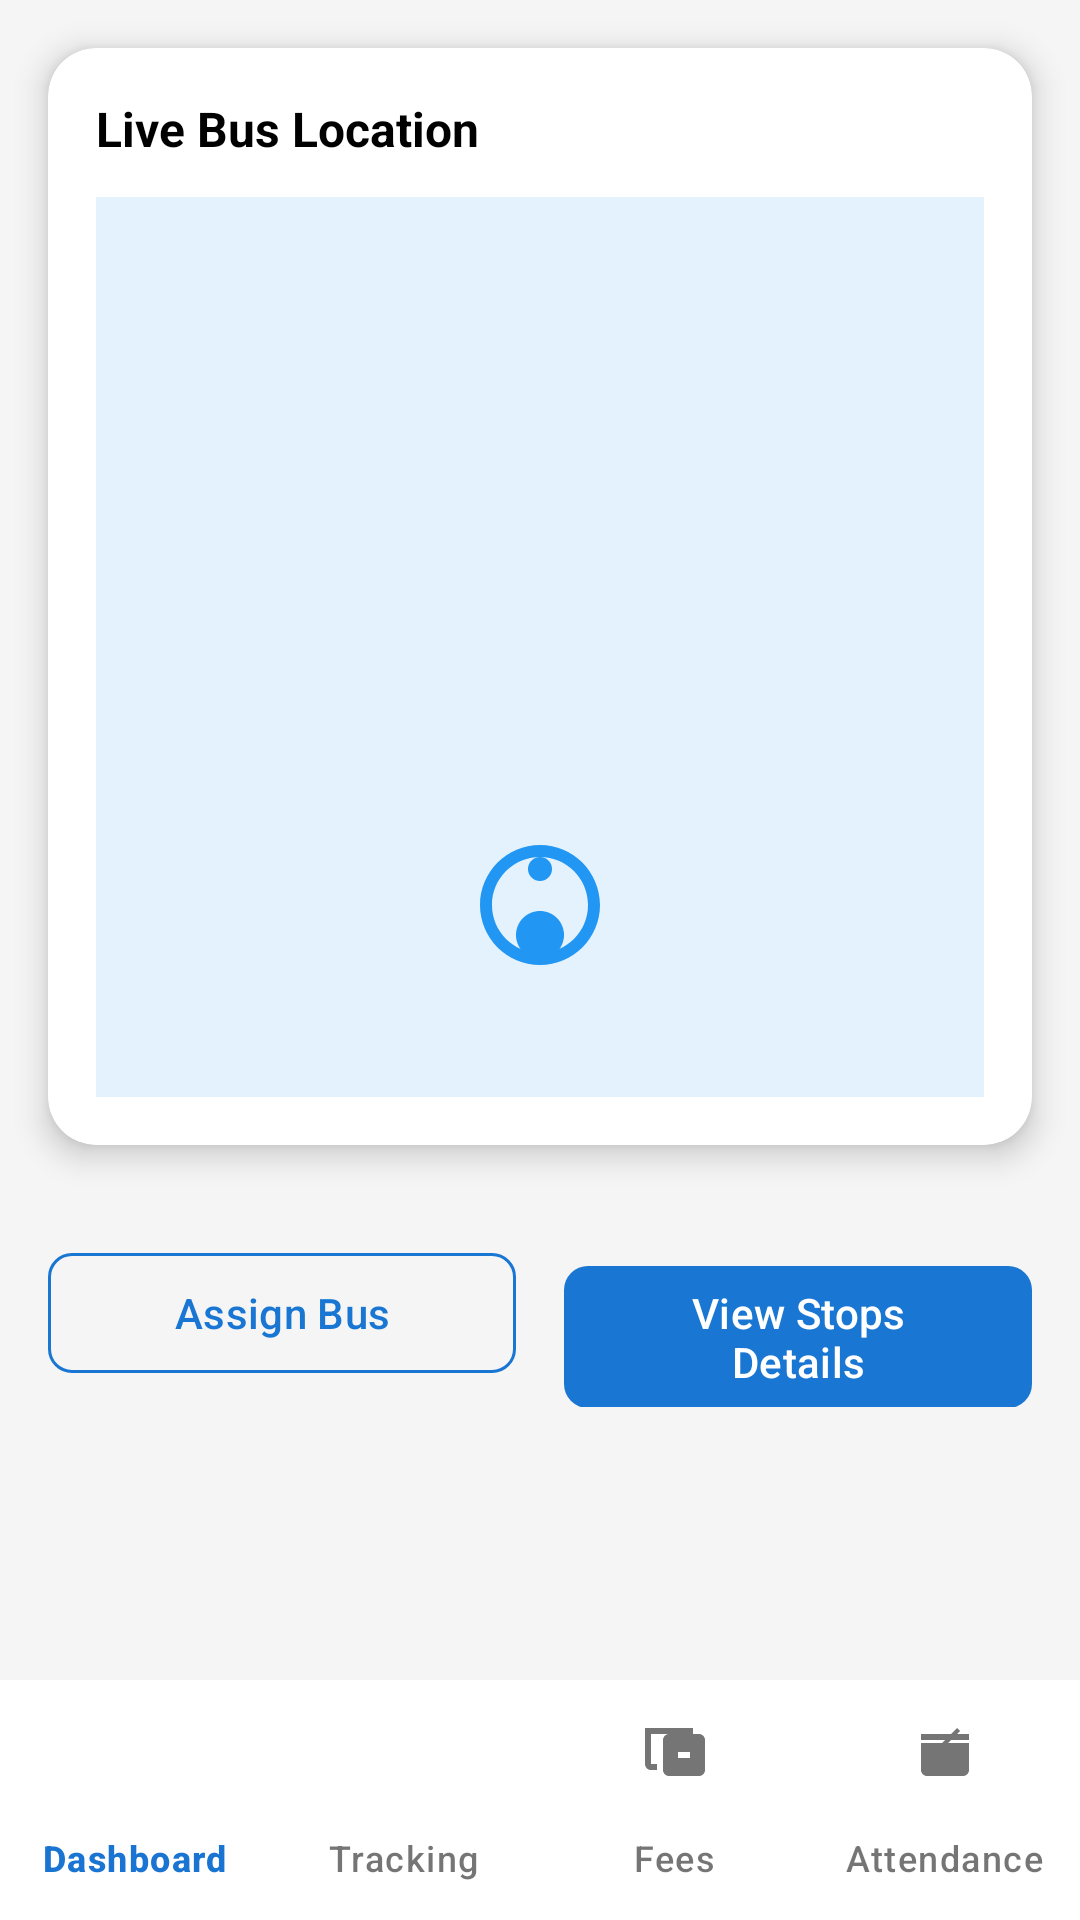

This screen was rendered from an Android layout file. Write that file and the resources it references.
<!-- AndroidManifest.xml: application theme Theme.AISmartTransportSystem -->
<!-- res/layout/admin_view_route.xml -->
<?xml version="1.0" encoding="utf-8"?>
<androidx.constraintlayout.widget.ConstraintLayout xmlns:android="http://schemas.android.com/apk/res/android"
    xmlns:app="http://schemas.android.com/apk/res-auto"
    android:layout_width="match_parent"
    android:layout_height="match_parent"
    android:background="#F5F5F5">

    <LinearLayout
        android:id="@+id/location"
        android:layout_width="match_parent"
        android:layout_height="wrap_content"
        app:layout_constraintEnd_toEndOf="parent"
        app:layout_constraintStart_toStartOf="parent"
        app:layout_constraintTop_toTopOf="parent">

        
        <com.google.android.material.card.MaterialCardView
            android:id="@+id/card_live_location"
            android:layout_width="match_parent"
            android:layout_height="wrap_content"
            android:layout_margin="16dp"
            app:cardBackgroundColor="@android:color/white"
            app:cardCornerRadius="16dp"
            app:cardElevation="6dp"
            app:strokeWidth="0dp">

            <LinearLayout
                android:layout_width="match_parent"
                android:layout_height="wrap_content"
                android:orientation="vertical"
                android:padding="16dp">

                
                <TextView
                    android:layout_width="wrap_content"
                    android:layout_height="wrap_content"
                    android:layout_marginBottom="12dp"
                    android:text="Live Bus Location"
                    android:textColor="@android:color/black"
                    android:textSize="16sp"
                    android:textStyle="bold" />

                
                <FrameLayout
                    android:layout_width="match_parent"
                    android:layout_height="300dp"
                    android:background="#E3F2FD">

                    
                    

                    
                    <ImageView
                        android:layout_width="48dp"
                        android:layout_height="48dp"
                        android:layout_gravity="center_horizontal|bottom"
                        android:layout_marginBottom="40dp"
                        android:contentDescription="Map marker"
                        android:scaleType="fitCenter"
                        android:src="@drawable/baseline_location_on_24"
                        app:tint="#2196F3" />

                </FrameLayout>

            </LinearLayout>

        </com.google.android.material.card.MaterialCardView>

    </LinearLayout>

    <LinearLayout
        android:layout_width="match_parent"
        android:layout_height="wrap_content"
        android:orientation="horizontal"
        android:paddingHorizontal="16dp"
        android:layout_marginTop="16dp"
        app:layout_constraintEnd_toEndOf="parent"
        app:layout_constraintStart_toStartOf="parent"
        app:layout_constraintTop_toBottomOf="@+id/location">

        <com.google.android.material.button.MaterialButton
            android:id="@+id/btn_assign_bus"
            style="@style/Widget.Material3.Button.OutlinedButton"
            android:layout_width="0dp"
            android:layout_height="wrap_content"
            android:layout_weight="1"
            android:layout_marginEnd="8dp"
            android:text="Assign Bus"
            android:textColor="#1976D2"
            app:strokeColor="#1976D2"
            app:cornerRadius="8dp" />

        <com.google.android.material.button.MaterialButton
            android:id="@+id/btn_view_stops"
            style="@style/Widget.Material3.Button"
            android:layout_width="0dp"
            android:layout_height="wrap_content"
            android:layout_weight="1"
            android:layout_marginStart="8dp"
            android:text="View Stops Details"
            android:textColor="@color/white"
            app:backgroundTint="#1976D2"
            app:cornerRadius="8dp" />
    </LinearLayout>

    <com.google.android.material.bottomnavigation.BottomNavigationView
        android:id="@+id/admin_bottom_nav"
        android:layout_width="0dp"
        android:layout_height="wrap_content"
        android:background="#ffff"
        app:menu="@menu/admin_nav_bar"
        app:itemGravity="center"
        app:itemIconGravity="top"
        app:itemIconSize="24dp"
        app:itemIconTint="@color/bottom_nav_selector"
        app:itemTextColor="@color/bottom_nav_selector"
        app:labelVisibilityMode="labeled"
        app:layout_constraintBottom_toBottomOf="parent"
        app:layout_constraintStart_toStartOf="parent"
        app:layout_constraintEnd_toEndOf="parent"
        app:itemActiveIndicatorStyle="@null"/>


</androidx.constraintlayout.widget.ConstraintLayout>
<!-- resources referenced by this layout -->
<resources>
  <!-- drawable baseline_location_on_24 (drawable) -->
  <vector xmlns:android="http://schemas.android.com/apk/res/android"
      android:width="24dp"
      android:height="24dp"
      android:viewportWidth="24"
      android:viewportHeight="24"
      android:tint="?attr/colorControlNormal">
      <path
          android:fillColor="@android:color/white"
          android:pathData="M12,2C6.48,2 2,6.48 2,12s4.48,10 10,10 10,-4.48 10,-10S17.52,2 12,2zM12,20c-4.42,0 -8,-3.58 -8,-8s3.58,-8 8,-8 8,3.58 8,8 -3.58,8 -8,8z" />
      <path
          android:fillColor="@android:color/white"
          android:pathData="M12,6m-2,0a2,2 0,1 1,4 0a2,2 0,1 1,-4 0" />
      <path
          android:fillColor="@android:color/white"
          android:pathData="M12,13c-2.21,0 -4,1.79 -4,4s1.79,4 4,4 4,-1.79 4,-4 -1.79,-4 -4,-4z" />
  </vector>
  <style name="Theme.AISmartTransportSystem" parent="Base.Theme.AISmartTransportSystem" />
  <style name="Base.Theme.AISmartTransportSystem" parent="Theme.Material3.DayNight.NoActionBar">
          
          
      </style>
  <!-- not gathered from this repository: default colours our renderer supplied (Android Studio template values) -->
  <color name="white">#FFFFFFFF</color>
</resources>
